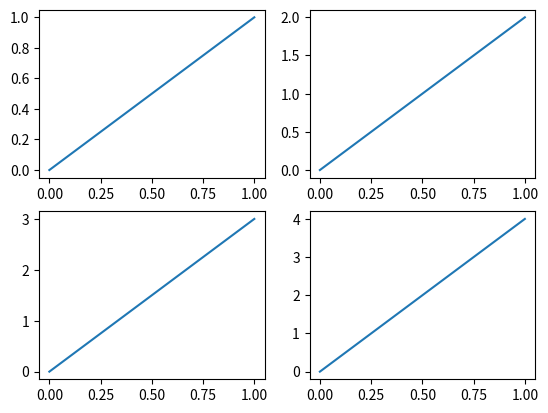
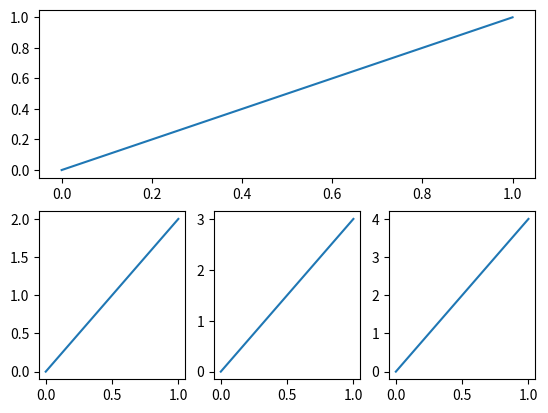
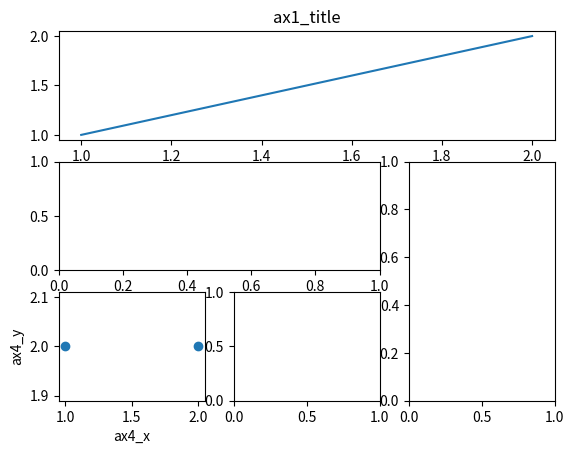
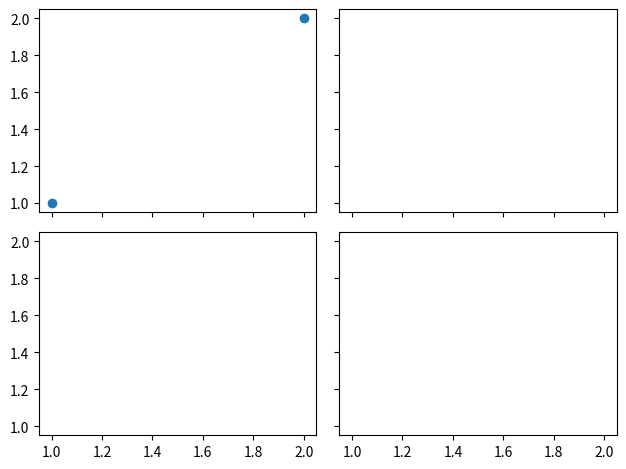

The matplotlib source for these figures, in order:
# -*- coding: utf-8 -*-
"""
Created on Thu Jan 10 16:51:09 2019

@author: natasha_yang

@e-mail: ityangna0402@163.com
"""

import matplotlib.pyplot as plt

plt.figure()
plt.subplot(2, 2, 1)#2*2个中的第一个
plt.plot([0, 1], [0, 1])

plt.subplot(2, 2, 2)
plt.plot([0, 1], [0, 2])

plt.subplot(223)
plt.plot([0, 1], [0, 3])

plt.subplot(224)
plt.plot([0, 1], [0, 4])
plt.show()

#不均匀图中图
plt.figure()
plt.subplot(2, 1, 1)#第一行
plt.plot([0, 1], [0, 1])

plt.subplot(2, 3, 4)#第二行,第一行3个,所以第二行开始的是编号4
plt.plot([0, 1], [0, 2])

plt.subplot(235)
plt.plot([0, 1], [0, 3])

plt.subplot(236)
plt.plot([0, 1], [0, 4])
plt.show()

#分格显示
####subplot2grid
plt.figure()
#(3,3)表示将整个图像窗口分成3行3列,(0,0)表示从第0行第0列开始作图,colspan=3表示列的跨度为3,rowspan=1表示行的跨度为1
#---
ax1 = plt.subplot2grid((3, 3), (0, 0), colspan=3)
ax1.plot([1, 2], [1, 2])
ax1.set_title('ax1_title')

#从第1行第0列开始作图
#---
#  -
ax2 = plt.subplot2grid((3, 3), (1, 0), colspan=2)
ax3 = plt.subplot2grid((3, 3), (1, 2), rowspan=2)
#--
ax4 = plt.subplot2grid((3, 3), (2, 0))
ax5 = plt.subplot2grid((3, 3), (2, 1))
#ax4.scatter创建一个散点图,使用ax4.set_xlabel和ax4.set_ylabel来对x轴和y轴命名
ax4.scatter([1, 2], [2, 2])
ax4.set_xlabel('ax4_x')
ax4.set_ylabel('ax4_y')
plt.show()

####gridspec
import matplotlib.gridspec as gridspec
#gridspec.GridSpec将整个图像窗口分成3行3列
plt.figure()
gs = gridspec.GridSpec(3, 3)
#---
ax6 = plt.subplot(gs[0, :])
#---
#  -
ax7 = plt.subplot(gs[1, :2])
ax8 = plt.subplot(gs[1:, 2])
#--
ax9 = plt.subplot(gs[-1, 0])
ax10 = plt.subplot(gs[-1, -2])
plt.show()

####subplots
#2行2列的图像窗口,sharex=True共享x轴坐标,sharey=True共享y轴坐标
f, ((ax11, ax12), (ax13, ax14)) = plt.subplots(2, 2, sharex=True, sharey=True)
#ax11.scatter创建一个散点图
ax11.scatter([1, 2], [1, 2])
#紧凑显示图像
plt.tight_layout()
plt.show()